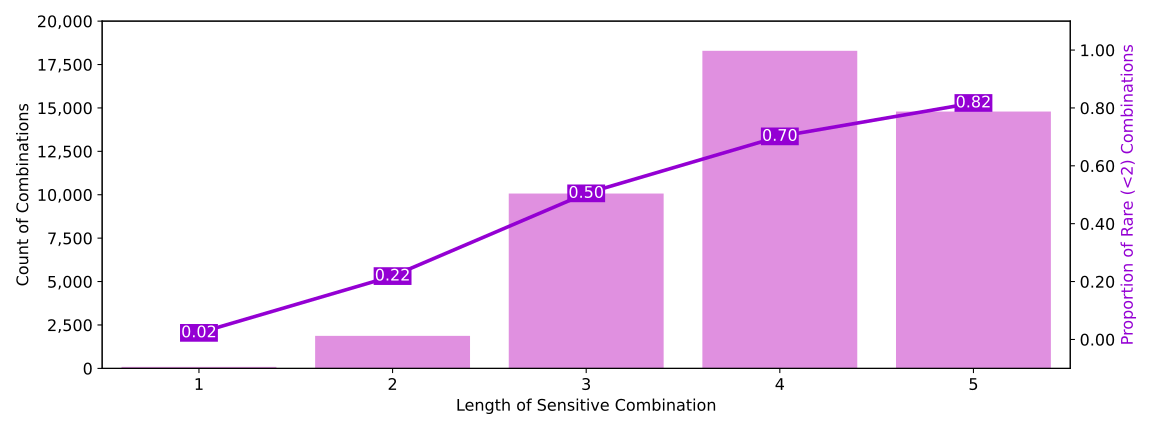

The data file committed next to this chart (first rows):
sen_combo_length	combo_count	rare_count	rare_proportion
1	88	2	0.02273
2	1873	410	0.2189
3	10071	5084	0.5048
4	18289	12834	0.7017
5	14791	12086	0.8171
